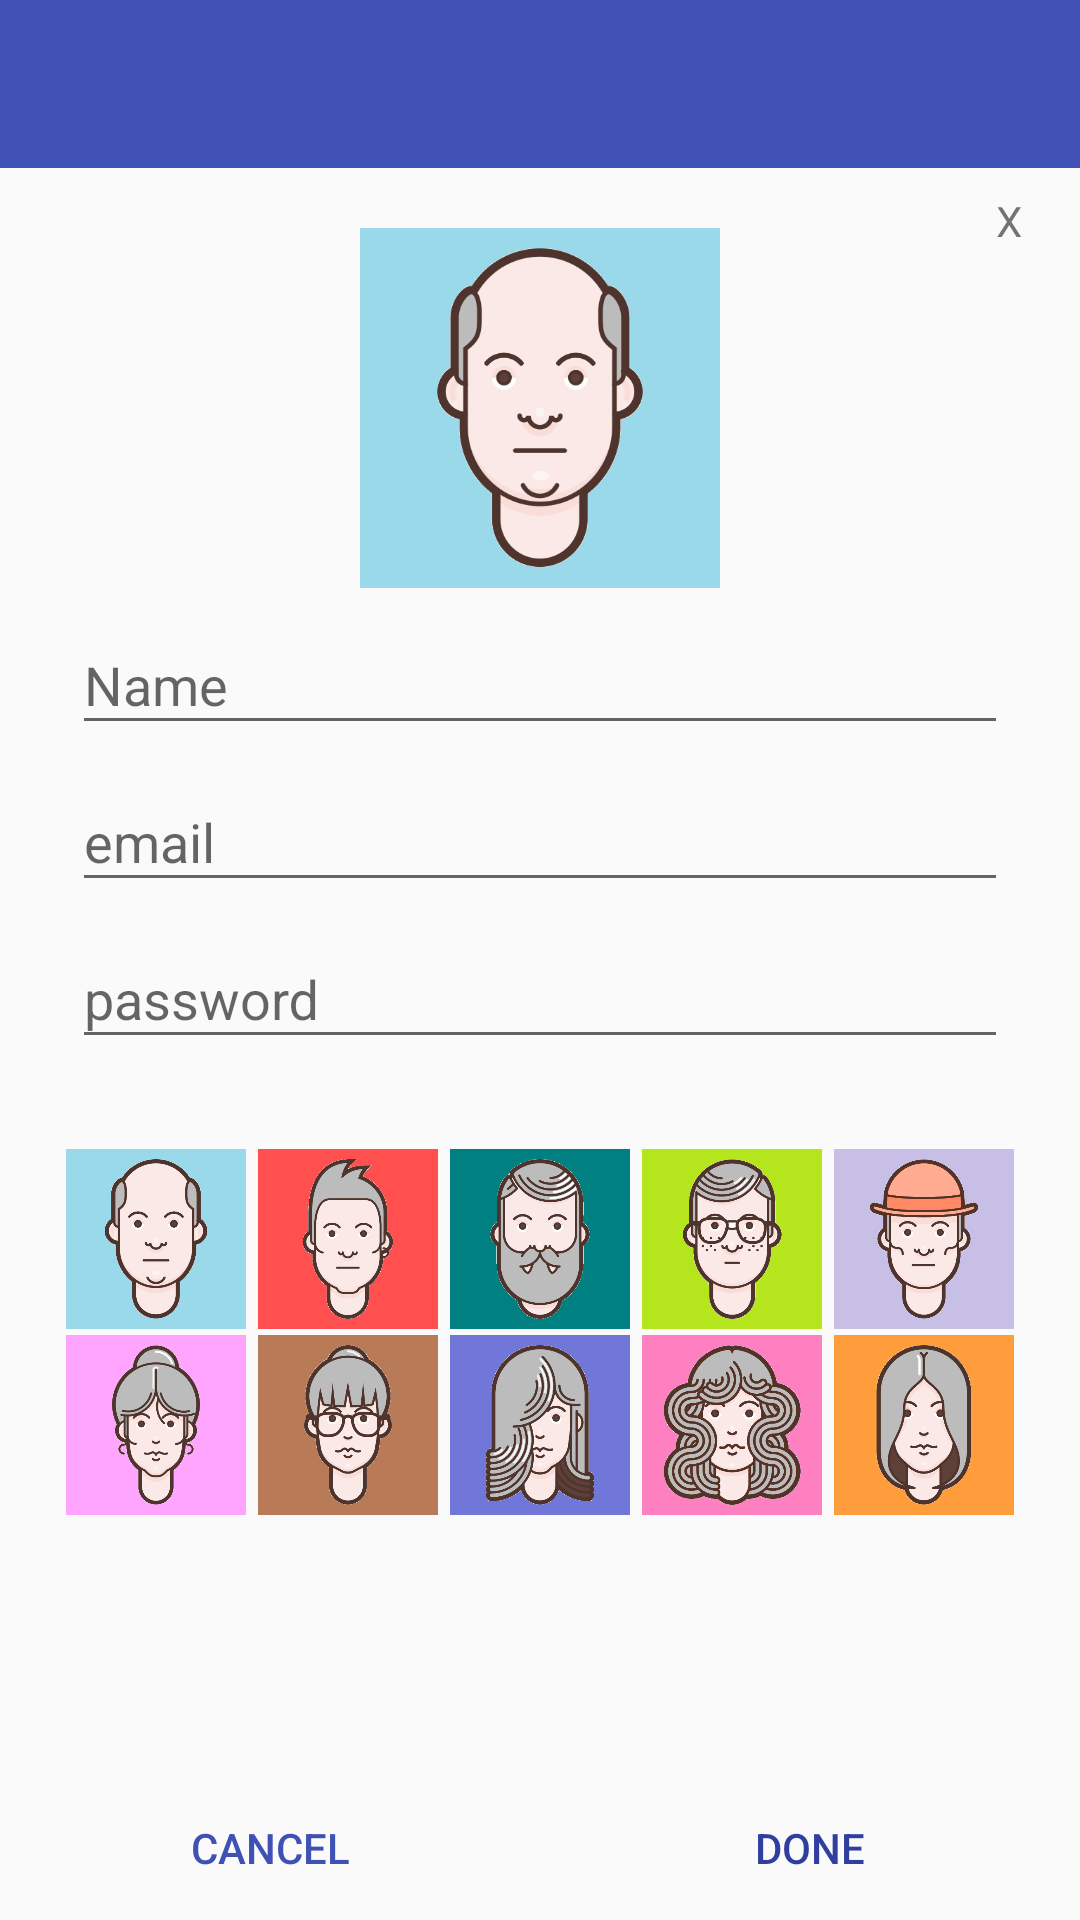

Write the Android layout XML for this screen, with the resource values it uses.
<!-- AndroidManifest.xml: application theme AppTheme -->
<!-- res/layout/activity_login.xml -->
<LinearLayout
    xmlns:android="http://schemas.android.com/apk/res/android"
    xmlns:tools="http://schemas.android.com/tools"
    android:layout_width="match_parent"
    android:layout_height="match_parent"
    tools:context=".MainActivity"
    android:orientation="vertical">

    <include
        android:id="@+id/toolbar"
        layout="@layout/onboarding_toolbar"
        android:layout_height="wrap_content"
        android:layout_width="match_parent"
        android:minHeight="?attr/actionBarSize"/>

    <RelativeLayout
        android:layout_width="match_parent"
        android:layout_height="match_parent">

        <TextView
            android:layout_width="@dimen/default_theme_button_side"
            android:layout_height="@dimen/default_theme_button_side"
            android:id="@+id/retain_theme"
            android:layout_marginTop="@dimen/margin_default"
            android:layout_alignParentTop="true"
            android:layout_alignParentRight="true"
            android:text="X"/>

        <ImageView
            android:layout_width="@dimen/selected_pic_width"
            android:layout_height="@dimen/selected_pic_height"
            android:id="@+id/profile_image"
            android:layout_marginTop="@dimen/margin_big"
            android:layout_alignParentTop="true"
            android:layout_centerHorizontal="true"
            android:background="@drawable/m_1"/>

        <android.support.design.widget.TextInputLayout
            android:id="@+id/nickname_input_layout"
            android:layout_width="match_parent"
            android:layout_height="wrap_content"
            android:layout_below="@id/profile_image">

            <EditText
                android:layout_width="match_parent"
                android:layout_height="wrap_content"
                android:layout_marginLeft="@dimen/margin_extra"
                android:layout_marginTop="@dimen/margin_maximum"
                android:layout_marginRight="@dimen/margin_extra"
                android:id="@+id/nickname"
                android:inputType="textPersonName"
                android:layout_centerHorizontal="true"
                android:hint="Name" />
        </android.support.design.widget.TextInputLayout>

        <android.support.design.widget.TextInputLayout
            android:id="@+id/email_input_layout"
            android:layout_width="match_parent"
            android:layout_height="wrap_content"
            android:layout_below="@id/nickname_input_layout">
            <EditText
                android:layout_width="match_parent"
                android:layout_height="wrap_content"
                android:layout_marginLeft="@dimen/margin_extra"
                android:layout_marginTop="@dimen/margin_default"
                android:layout_marginRight="@dimen/margin_extra"
                android:id="@+id/email"
                android:inputType="textEmailAddress"
                android:layout_centerHorizontal="true"
                android:hint="@string/email_hint" />
        </android.support.design.widget.TextInputLayout>


        <android.support.design.widget.TextInputLayout
            android:id="@+id/password_input_layout"
            android:layout_width="match_parent"
            android:layout_height="wrap_content"
            android:layout_below="@id/email_input_layout">
            <EditText
                android:layout_width="match_parent"
                android:layout_height="wrap_content"
                android:layout_marginLeft="@dimen/margin_extra"
                android:layout_marginTop="@dimen/margin_default"
                android:layout_marginRight="@dimen/margin_extra"
                android:id="@+id/password"
                android:inputType="textPassword"
                android:layout_centerHorizontal="true"
                android:hint="password" />
        </android.support.design.widget.TextInputLayout>

        <GridLayout
            xmlns:android="http://schemas.android.com/apk/res/android"
            android:layout_width="wrap_content"
            android:layout_height="wrap_content"
            android:layout_below="@id/password_input_layout"
            android:padding="@dimen/padding_minimum"
            android:layout_marginTop="@dimen/margin_extra"
            android:columnCount="6"
            android:rowCount="2"
            android:foregroundGravity="center_horizontal"
            android:layout_centerHorizontal="true"
            android:id="@+id/gridLayout">

            <ImageView
                android:layout_width="@dimen/option_pic_width"
                android:layout_height="@dimen/option_pic_height"
                android:id="@+id/m_1"
                android:layout_marginTop="@dimen/margin_tiny"
                android:layout_gravity="left"
                android:background="@drawable/m_1"
                android:layout_row="0"
                android:layout_column="0"/>

            <ImageView
                android:layout_width="@dimen/option_pic_width"
                android:layout_height="@dimen/option_pic_height"
                android:id="@+id/m_2"
                android:layout_marginTop="@dimen/margin_tiny"
                android:layout_marginLeft="4dp"
                android:layout_alignParentTop="true"
                android:background="@drawable/m_2"
                android:layout_row="0"
                android:layout_column="1" />

            <ImageView
                android:layout_width="@dimen/option_pic_width"
                android:layout_height="@dimen/option_pic_height"
                android:id="@+id/m_3"
                android:layout_marginTop="@dimen/margin_tiny"
                android:layout_marginLeft="@dimen/margin_minimum"
                android:layout_alignParentTop="true"
                android:background="@drawable/m_3"
                android:layout_row="0"
                android:layout_column="2" />

            <ImageView
                android:layout_width="@dimen/option_pic_width"
                android:layout_height="@dimen/option_pic_height"
                android:id="@+id/m_4"
                android:layout_marginTop="@dimen/margin_tiny"
                android:layout_marginLeft="@dimen/margin_minimum"
                android:layout_alignParentTop="true"
                android:background="@drawable/m_4"
                android:layout_row="0"
                android:layout_column="3" />

            <ImageView
                android:layout_width="@dimen/option_pic_width"
                android:layout_height="@dimen/option_pic_height"
                android:id="@+id/m_5"
                android:layout_marginTop="@dimen/margin_tiny"
                android:layout_marginLeft="@dimen/margin_minimum"
                android:layout_alignParentTop="true"
                android:background="@drawable/m_5"
                android:layout_row="0"
                android:layout_column="4" />


            <ImageView
                android:layout_width="@dimen/option_pic_width"
                android:layout_height="@dimen/option_pic_height"
                android:id="@+id/w_1"
                android:layout_marginTop="@dimen/margin_tiny"
                android:layout_gravity="left"
                android:background="@drawable/w_1"
                android:layout_row="1"
                android:layout_column="0"/>

            <ImageView
                android:layout_width="@dimen/option_pic_width"
                android:layout_height="@dimen/option_pic_height"
                android:id="@+id/w_2"
                android:layout_marginTop="@dimen/margin_tiny"
                android:layout_marginLeft="@dimen/margin_minimum"
                android:layout_alignParentTop="true"
                android:background="@drawable/w_2"
                android:layout_row="1"
                android:layout_column="1" />

            <ImageView
                android:layout_width="@dimen/option_pic_width"
                android:layout_height="@dimen/option_pic_height"
                android:id="@+id/w_3"
                android:layout_marginTop="@dimen/margin_tiny"
                android:layout_marginLeft="@dimen/margin_minimum"
                android:layout_alignParentTop="true"
                android:background="@drawable/w_3"
                android:layout_row="1"
                android:layout_column="2" />

            <ImageView
                android:layout_width="@dimen/option_pic_width"
                android:layout_height="@dimen/option_pic_height"
                android:id="@+id/w_4"
                android:layout_marginTop="@dimen/margin_tiny"
                android:layout_marginLeft="@dimen/margin_minimum"
                android:layout_alignParentTop="true"
                android:background="@drawable/w_4"
                android:layout_row="1"
                android:layout_column="3" />

            <ImageView
                android:layout_width="@dimen/option_pic_width"
                android:layout_height="@dimen/option_pic_height"
                android:id="@+id/w_5"
                android:layout_marginTop="@dimen/margin_tiny"
                android:layout_marginLeft="@dimen/margin_minimum"
                android:layout_alignParentTop="true"
                android:background="@drawable/w_5"
                android:layout_row="1"
                android:layout_column="4" />
        </GridLayout>

        <LinearLayout
            android:layout_width="match_parent"
            android:layout_height="wrap_content"
            android:orientation="horizontal"
            android:layout_alignParentBottom="true">

            <Button
                android:layout_width="wrap_content"
                android:layout_height="wrap_content"
                android:text="Cancel"
                android:id="@+id/cancel"
                android:layout_weight="1"
                android:layout_alignParentBottom="true"
                android:layout_alignLeft="@+id/gridLayout"
                android:layout_alignStart="@+id/gridLayout"
                style="?android:attr/borderlessButtonStyle"
                android:textColor="@color/colorPrimary"/>

            <Button
                android:layout_width="wrap_content"
                android:layout_height="wrap_content"
                android:text="Done"
                android:id="@+id/done"
                android:layout_weight="1"
                android:layout_alignParentBottom="true"
                android:layout_alignParentRight="true"
                android:layout_alignParentEnd="true"
                style="?android:attr/borderlessButtonStyle"
                android:textColor="@color/colorPrimaryDark"/>
        </LinearLayout>
    </RelativeLayout>
</LinearLayout>
<!-- res/layout/onboarding_toolbar.xml (included above) -->
<?xml version="1.0" encoding="utf-8"?>
<android.support.v7.widget.Toolbar
    android:layout_height="wrap_content"
    android:layout_width="match_parent"
    android:background="@color/colorPrimary"
    android:theme="@style/Base.ThemeOverlay.AppCompat.Dark"
    xmlns:android="http://schemas.android.com/apk/res/android">


</android.support.v7.widget.Toolbar>
<!-- resources referenced by this layout -->
<resources>
  <color name="colorPrimary">#3F51B5</color>
  <color name="colorPrimaryDark">#303F9F</color>
  <dimen name="default_theme_button_side">28dp</dimen>
  <dimen name="margin_big">20dp</dimen>
  <dimen name="margin_default">8dp</dimen>
  <dimen name="margin_extra">24dp</dimen>
  <dimen name="margin_maximum">16dp</dimen>
  <dimen name="margin_minimum">4dp</dimen>
  <dimen name="margin_tiny">2dp</dimen>
  <dimen name="option_pic_height">60dp</dimen>
  <dimen name="option_pic_width">60dp</dimen>
  <dimen name="padding_minimum">4dp</dimen>
  <dimen name="selected_pic_height">120dp</dimen>
  <dimen name="selected_pic_width">120dp</dimen>
  <!-- drawable m_1: png bitmap (drawable, 30047 bytes) -->
  <!-- drawable m_2: png bitmap (drawable, 30557 bytes) -->
  <!-- drawable m_3: png bitmap (drawable, 42916 bytes) -->
  <!-- drawable m_4: png bitmap (drawable, 43748 bytes) -->
  <!-- drawable m_5: png bitmap (drawable, 35387 bytes) -->
  <!-- drawable w_1: png bitmap (drawable, 37863 bytes) -->
  <!-- drawable w_2: png bitmap (drawable, 38585 bytes) -->
  <!-- drawable w_3: png bitmap (drawable, 57620 bytes) -->
  <!-- drawable w_4: png bitmap (drawable, 86512 bytes) -->
  <!-- drawable w_5: png bitmap (drawable, 34941 bytes) -->
  <string name="email_hint">email</string>
  <style name="AppTheme" parent="Theme.AppCompat.Light.DarkActionBar">
              
              <item name="colorPrimary">@color/colorPrimary</item>
              <item name="colorPrimaryDark">@color/colorPrimaryDark</item>
              <item name="colorAccent">@color/colorAccent</item>
              <item name="windowActionBar">false</item>
              <item name="windowNoTitle">true</item>
          </style>
  <color name="colorAccent">#FF4081</color>
</resources>
